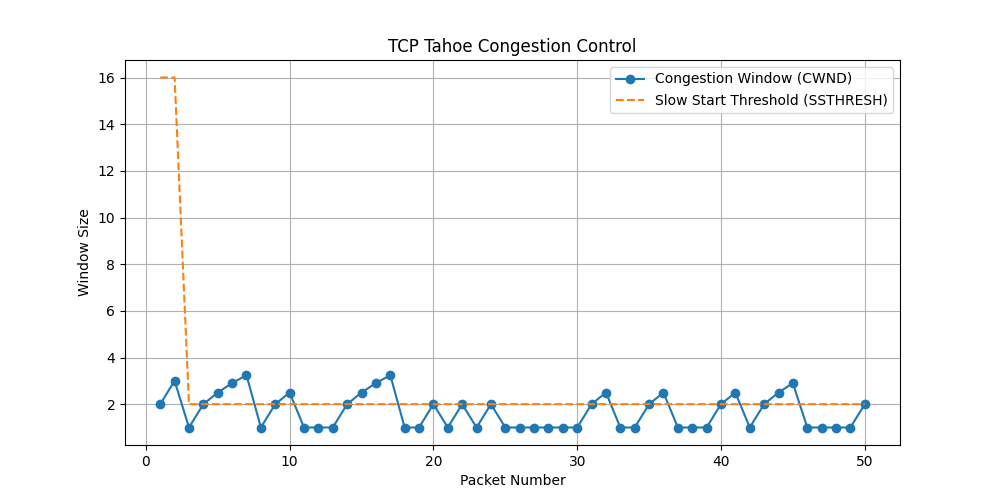

The file beside this chart, header and first rows:
Packet, State, CWND, SSTHRESH
1, slow_start, 2, 16
2, slow_start, 3, 16
3, slow_start, 1, 2
4, congestion_avoidance, 2, 2
5, congestion_avoidance, 2.5, 2
6, congestion_avoidance, 2.9, 2
7, congestion_avoidance, 3.245, 2
8, slow_start, 1, 2
9, congestion_avoidance, 2, 2
10, congestion_avoidance, 2.5, 2
11, slow_start, 1, 2
12, slow_start, 1, 2
13, slow_start, 1, 2
14, congestion_avoidance, 2, 2
15, congestion_avoidance, 2.5, 2
16, congestion_avoidance, 2.9, 2
17, congestion_avoidance, 3.245, 2
18, slow_start, 1, 2
19, slow_start, 1, 2
20, congestion_avoidance, 2, 2
21, slow_start, 1, 2
22, congestion_avoidance, 2, 2
23, slow_start, 1, 2
24, congestion_avoidance, 2, 2
25, slow_start, 1, 2
26, slow_start, 1, 2
27, slow_start, 1, 2
28, slow_start, 1, 2
29, slow_start, 1, 2
30, slow_start, 1, 2
31, congestion_avoidance, 2, 2
32, congestion_avoidance, 2.5, 2
33, slow_start, 1, 2
34, slow_start, 1, 2
35, congestion_avoidance, 2, 2
36, congestion_avoidance, 2.5, 2
37, slow_start, 1, 2
38, slow_start, 1, 2
39, slow_start, 1, 2
40, congestion_avoidance, 2, 2
41, congestion_avoidance, 2.5, 2
42, slow_start, 1, 2
43, congestion_avoidance, 2, 2
44, congestion_avoidance, 2.5, 2
45, congestion_avoidance, 2.9, 2
46, slow_start, 1, 2
47, slow_start, 1, 2
48, slow_start, 1, 2
49, slow_start, 1, 2
50, congestion_avoidance, 2, 2
